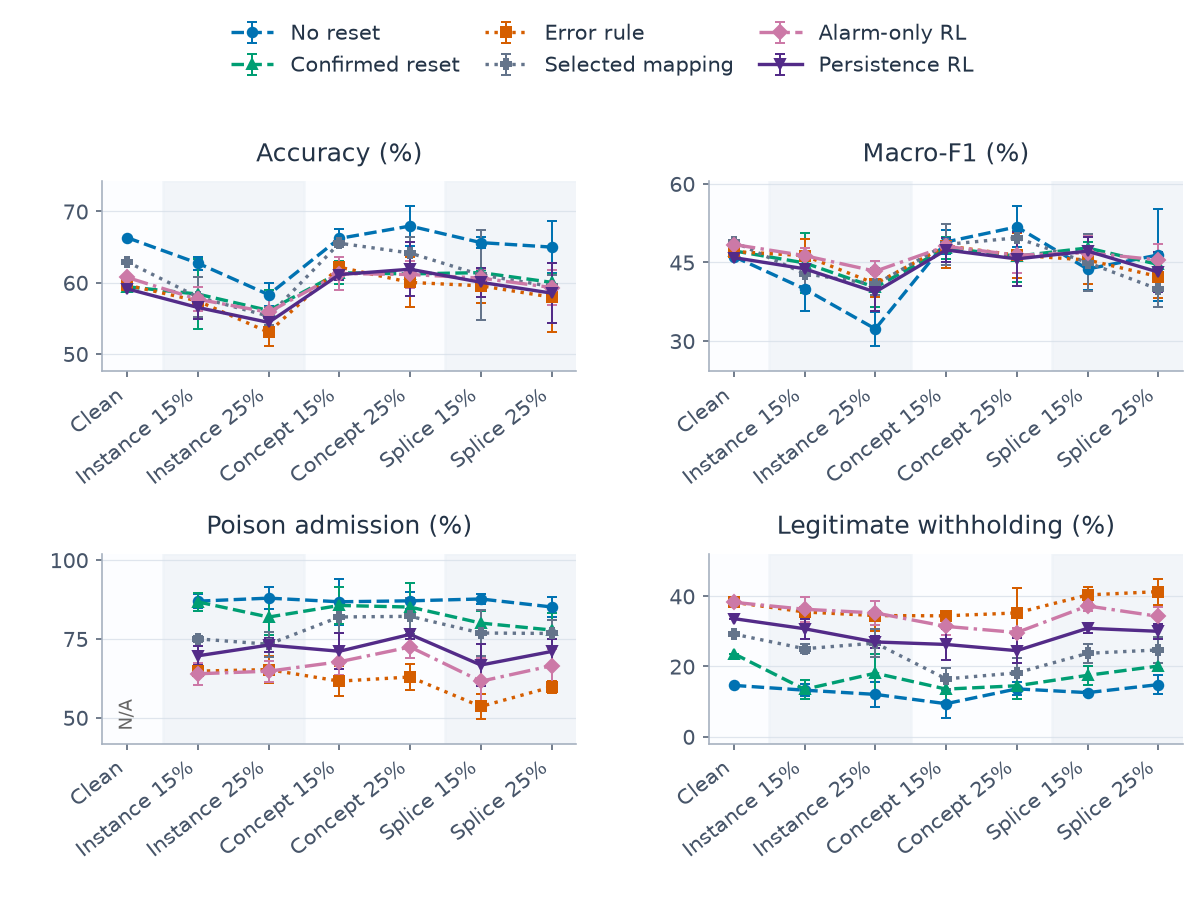

Data behind this chart, as committed beside it:
category, series, metric, mean, sd, runs, defined
0, alarm, clean_withhold_rate, 0.3826, , 1, 1
0, alarm, host_accuracy, 0.6073, , 1, 1
0, alarm, host_macro_f1, 0.4841, , 1, 1
0, alarm, poison_admission_rate, , , 1, 0
0, alarm_persistence, clean_withhold_rate, 0.3362, , 1, 1
0, alarm_persistence, host_accuracy, 0.5914, , 1, 1
0, alarm_persistence, host_macro_f1, 0.4592, , 1, 1
0, alarm_persistence, poison_admission_rate, , , 1, 0
0, confirmed, clean_withhold_rate, 0.2365, , 1, 1
0, confirmed, host_accuracy, 0.5943, , 1, 1
0, confirmed, host_macro_f1, 0.472, , 1, 1
0, confirmed, poison_admission_rate, , , 1, 0
0, error_rule, clean_withhold_rate, 0.3826, , 1, 1
0, error_rule, host_accuracy, 0.5966, , 1, 1
0, error_rule, host_macro_f1, 0.4708, , 1, 1
0, error_rule, poison_admission_rate, , , 1, 0
0, no_reset, clean_withhold_rate, 0.1461, , 1, 1
0, no_reset, host_accuracy, 0.6631, , 1, 1
0, no_reset, host_macro_f1, 0.4612, , 1, 1
0, no_reset, poison_admission_rate, , , 1, 0
0, selected_map, clean_withhold_rate, 0.2922, , 1, 1
0, selected_map, host_accuracy, 0.6292, , 1, 1
0, selected_map, host_macro_f1, 0.4892, , 1, 1
0, selected_map, poison_admission_rate, , , 1, 0
1, alarm, clean_withhold_rate, 0.3628, 0.03593, 3, 3
1, alarm, host_accuracy, 0.5767, 0.01668, 3, 3
1, alarm, host_macro_f1, 0.4629, 0.01514, 3, 3
1, alarm, poison_admission_rate, 0.6393, 0.03423, 3, 3
1, alarm_persistence, clean_withhold_rate, 0.3074, 0.02799, 3, 3
1, alarm_persistence, host_accuracy, 0.5651, 0.01565, 3, 3
1, alarm_persistence, host_macro_f1, 0.4378, 0.00926, 3, 3
1, alarm_persistence, poison_admission_rate, 0.6962, 0.03044, 3, 3
1, confirmed, clean_withhold_rate, 0.1348, 0.02801, 3, 3
1, confirmed, host_accuracy, 0.5839, 0.04947, 3, 3
1, confirmed, host_macro_f1, 0.449, 0.05791, 3, 3
1, confirmed, poison_admission_rate, 0.8673, 0.02871, 3, 3
1, error_rule, clean_withhold_rate, 0.3552, 0.01395, 3, 3
1, error_rule, host_accuracy, 0.5743, 0.005022, 3, 3
1, error_rule, host_macro_f1, 0.4629, 0.03139, 3, 3
1, error_rule, poison_admission_rate, 0.6477, 0.01434, 3, 3
1, no_reset, clean_withhold_rate, 0.1325, 0.0179, 3, 3
1, no_reset, host_accuracy, 0.6273, 0.009149, 3, 3
1, no_reset, host_macro_f1, 0.3993, 0.0416, 3, 3
1, no_reset, poison_admission_rate, 0.8696, 0.02124, 3, 3
1, selected_map, clean_withhold_rate, 0.2505, 0.0125, 3, 3
1, selected_map, host_accuracy, 0.5798, 0.02827, 3, 3
1, selected_map, host_macro_f1, 0.4286, 0.02378, 3, 3
1, selected_map, poison_admission_rate, 0.75, 0.009605, 3, 3
2, alarm, clean_withhold_rate, 0.3524, 0.03452, 3, 3
2, alarm, host_accuracy, 0.5584, 0.02336, 3, 3
2, alarm, host_macro_f1, 0.4332, 0.01958, 3, 3
2, alarm, poison_admission_rate, 0.6475, 0.03372, 3, 3
2, alarm_persistence, clean_withhold_rate, 0.2698, 0.01829, 3, 3
2, alarm_persistence, host_accuracy, 0.5442, 0.01187, 3, 3
2, alarm_persistence, host_macro_f1, 0.3936, 0.0354, 3, 3
2, alarm_persistence, poison_admission_rate, 0.7303, 0.02236, 3, 3
2, confirmed, clean_withhold_rate, 0.1809, 0.05554, 3, 3
2, confirmed, host_accuracy, 0.5609, 0.02878, 3, 3
2, confirmed, host_macro_f1, 0.4023, 0.03701, 3, 3
2, confirmed, poison_admission_rate, 0.8192, 0.05608, 3, 3
... 108 more rows
